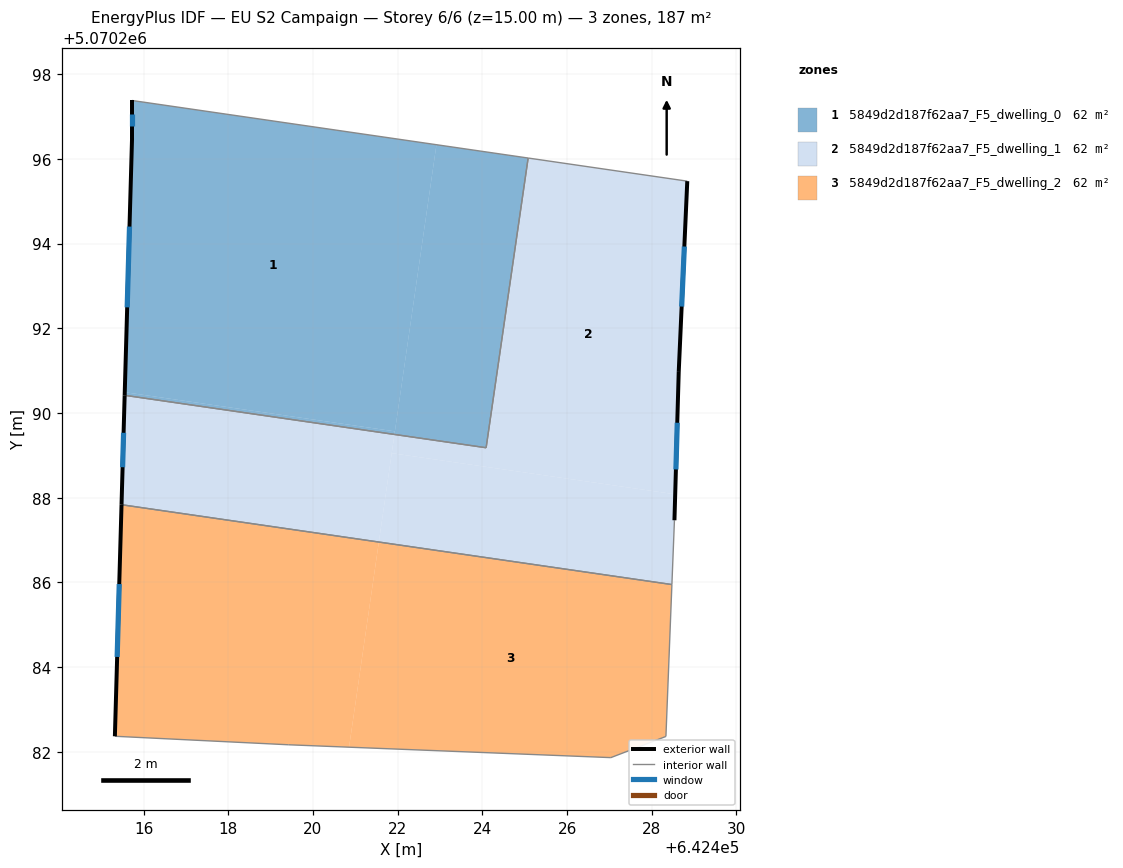
=== STOREY PLAN SPEC (per zone: floor XY polygon, exterior-wall plan segments, windows/doors) ===
zone 1: 5849d2d187f62aa7_F5_dwelling_0  (62.4 m²)
  floor: (642422.92, 5070296.33) (642421.94, 5070289.57) (642415.56, 5070290.49) (642415.73, 5070296.48) (642415.73, 5070297.38)
  floor: (642425.08, 5070296.02) (642424.09, 5070289.18) (642421.92, 5070289.49) (642422.92, 5070296.33)
  floor: (642421.93, 5070289.57) (642421.92, 5070289.49) (642415.56, 5070290.42) (642415.56, 5070290.49)
  exterior wall: (642415.73, 5070296.48) – (642415.56, 5070290.42)  [6.1 m]
    window: (642415.67, 5070294.40) – (642415.61, 5070292.49)  [1.8 m²]
  exterior wall: (642415.73, 5070297.38) – (642415.73, 5070296.48)  [0.9 m]
    window: (642415.73, 5070297.07) – (642415.73, 5070296.79)  [0.3 m²]
  interior walls: 3
zone 2: 5849d2d187f62aa7_F5_dwelling_1  (62.4 m²)
  floor: (642428.84, 5070295.47) (642428.64, 5070290.97) (642428.55, 5070288.08) (642421.86, 5070289.05) (642421.92, 5070289.49) (642424.09, 5070289.18) (642425.08, 5070296.02)
  floor: (642421.92, 5070289.49) (642421.56, 5070286.95) (642415.48, 5070287.83) (642415.56, 5070290.42)
  floor: (642428.55, 5070288.08) (642428.54, 5070287.47) (642428.47, 5070285.95) (642421.56, 5070286.95) (642421.86, 5070289.05)
  exterior wall: (642428.64, 5070290.97) – (642428.84, 5070295.47)  [4.5 m]
    window: (642428.71, 5070292.51) – (642428.77, 5070293.93)  [1.3 m²]
  exterior wall: (642428.54, 5070287.47) – (642428.64, 5070290.97)  [3.5 m]
    window: (642428.57, 5070288.67) – (642428.60, 5070289.77)  [1.0 m²]
  exterior wall: (642415.56, 5070290.42) – (642415.48, 5070287.83)  [2.6 m]
    window: (642415.53, 5070289.53) – (642415.51, 5070288.72)  [0.8 m²]
  interior walls: 5
zone 3: 5849d2d187f62aa7_F5_dwelling_2  (62.4 m²)
  floor: (642421.56, 5070286.95) (642420.85, 5070282.11) (642419.43, 5070282.17) (642415.32, 5070282.37) (642415.48, 5070287.83)
  floor: (642428.47, 5070285.95) (642428.33, 5070282.36) (642427.03, 5070281.86) (642420.85, 5070282.11) (642421.56, 5070286.95)
  exterior wall: (642415.48, 5070287.83) – (642415.32, 5070282.37)  [5.5 m]
    window: (642415.43, 5070285.96) – (642415.38, 5070284.24)  [1.6 m²]
  interior walls: 5

=== DERIVED (storey summary) ===
Building: EU S2 Campaign
Storey: 6 of 6  (floor level z = 15.00 m)
Storey gross floor area: 187.2 m²
Zones on this storey: 3
  - 5849d2d187f62aa7_F5_dwelling_0: floor 62.4 m²; exterior wall 7.0 m (20.9 m²); 2 window(s) 2.1 m²; WWR 9.9%
  - 5849d2d187f62aa7_F5_dwelling_1: floor 62.4 m²; exterior wall 10.6 m (31.8 m²); 3 window(s) 3.1 m²; WWR 9.9%
  - 5849d2d187f62aa7_F5_dwelling_2: floor 62.4 m²; exterior wall 5.5 m (16.4 m²); 1 window(s) 1.6 m²; WWR 9.9%
Zone adjacency (shared interzone walls):
  - 5849d2d187f62aa7_F5_dwelling_0 ↔ 5849d2d187f62aa7_F5_dwelling_1
  - 5849d2d187f62aa7_F5_dwelling_1 ↔ 5849d2d187f62aa7_F5_dwelling_2